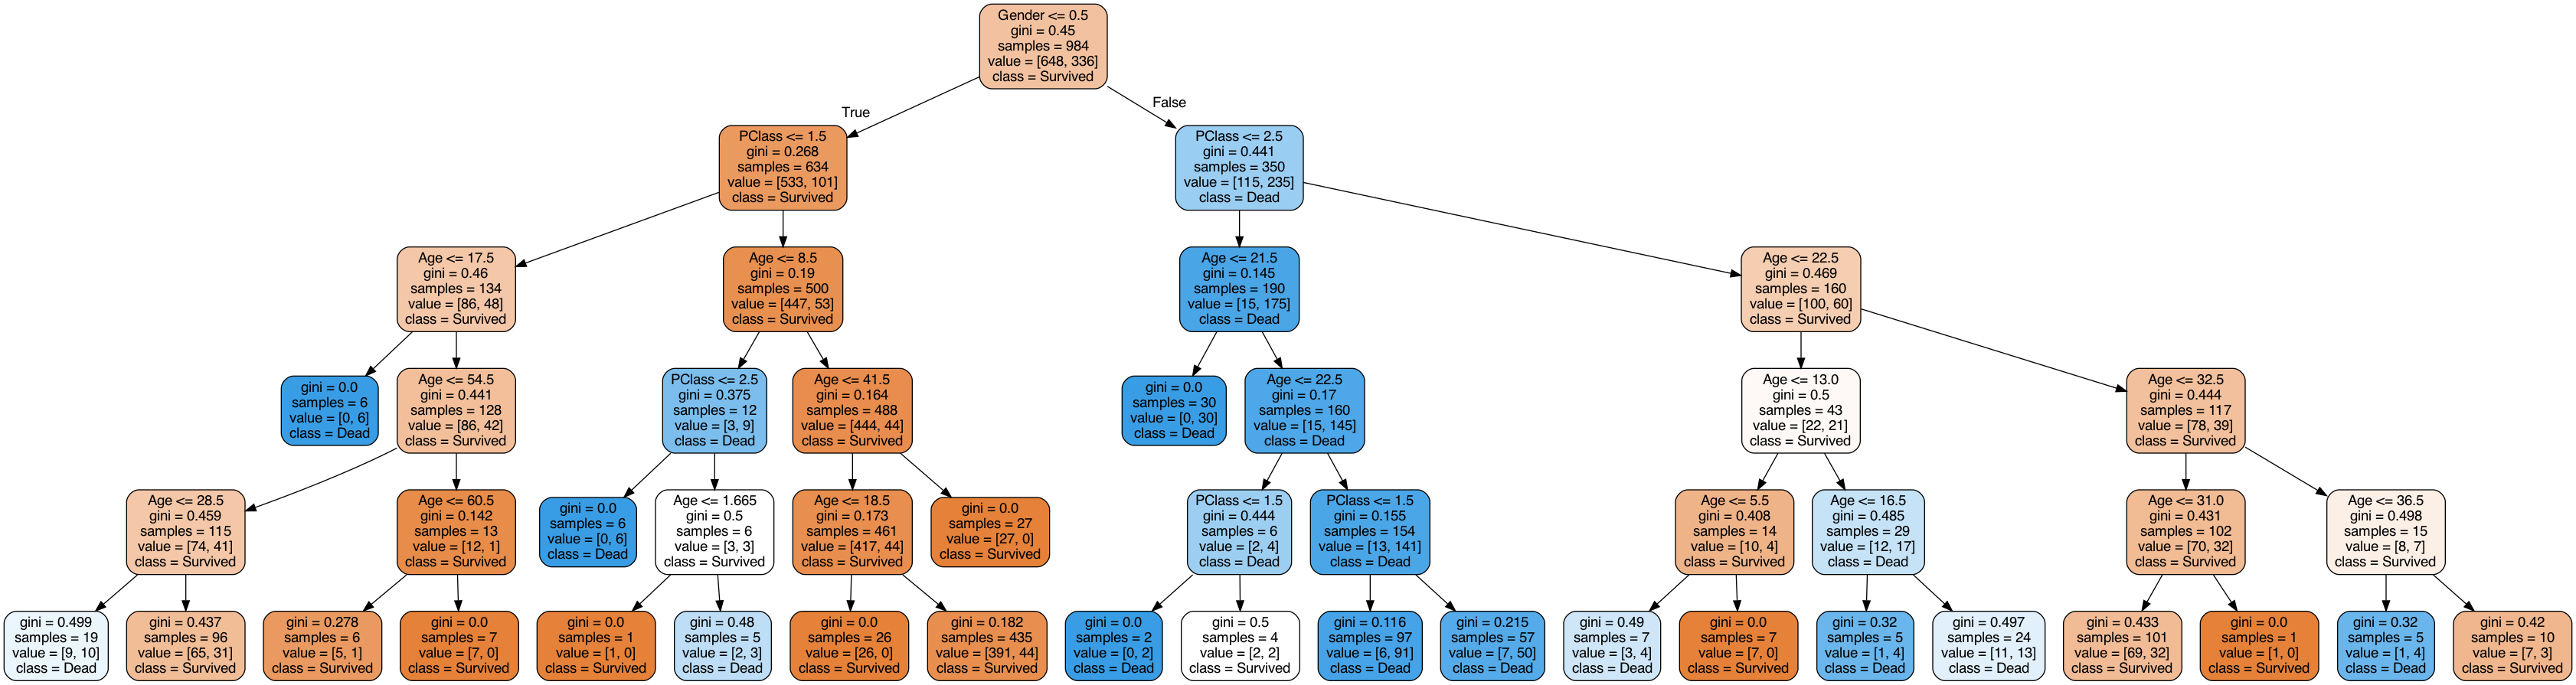

The data file committed next to this chart (first rows):
PClass, Age, Gender, Survived
1, 29.0, 1, 1
1, 2.0, 1, 0
1, 30.0, 0, 0
1, 25.0, 1, 0
1, 0.92, 0, 1
1, 47.0, 0, 1
1, 63.0, 1, 1
1, 39.0, 0, 0
1, 58.0, 1, 1
1, 71.0, 0, 0
1, 47.0, 0, 0
1, 19.0, 1, 1
1, 30.0, 1, 1
1, 30.0, 0, 1
1, 30.0, 0, 0
1, 50.0, 1, 1
1, 24.0, 0, 0
1, 36.0, 0, 0
1, 37.0, 0, 1
1, 47.0, 1, 1
1, 26.0, 0, 1
1, 25.0, 0, 0
1, 25.0, 0, 1
1, 19.0, 1, 1
1, 28.0, 0, 1
1, 45.0, 0, 0
1, 39.0, 0, 1
1, 30.0, 1, 1
1, 58.0, 1, 1
1, 30.0, 0, 0
1, 45.0, 1, 1
1, 22.0, 1, 1
1, 30.0, 0, 1
1, 41.0, 0, 0
1, 48.0, 0, 0
1, 30.0, 0, 0
1, 44.0, 1, 1
1, 59.0, 1, 1
1, 60.0, 1, 1
1, 45.0, 0, 0
1, 30.0, 0, 1
1, 53.0, 1, 1
1, 58.0, 1, 1
1, 36.0, 0, 1
1, 33.0, 0, 0
1, 30.0, 0, 0
1, 30.0, 0, 0
1, 36.0, 0, 1
1, 36.0, 1, 1
1, 14.0, 1, 1
1, 11.0, 0, 1
1, 49.0, 0, 0
1, 30.0, 1, 1
1, 36.0, 0, 0
1, 30.0, 1, 1
1, 46.0, 0, 0
1, 47.0, 1, 1
1, 27.0, 0, 1
1, 31.0, 1, 1
1, 30.0, 1, 1
... 1,252 more rows
